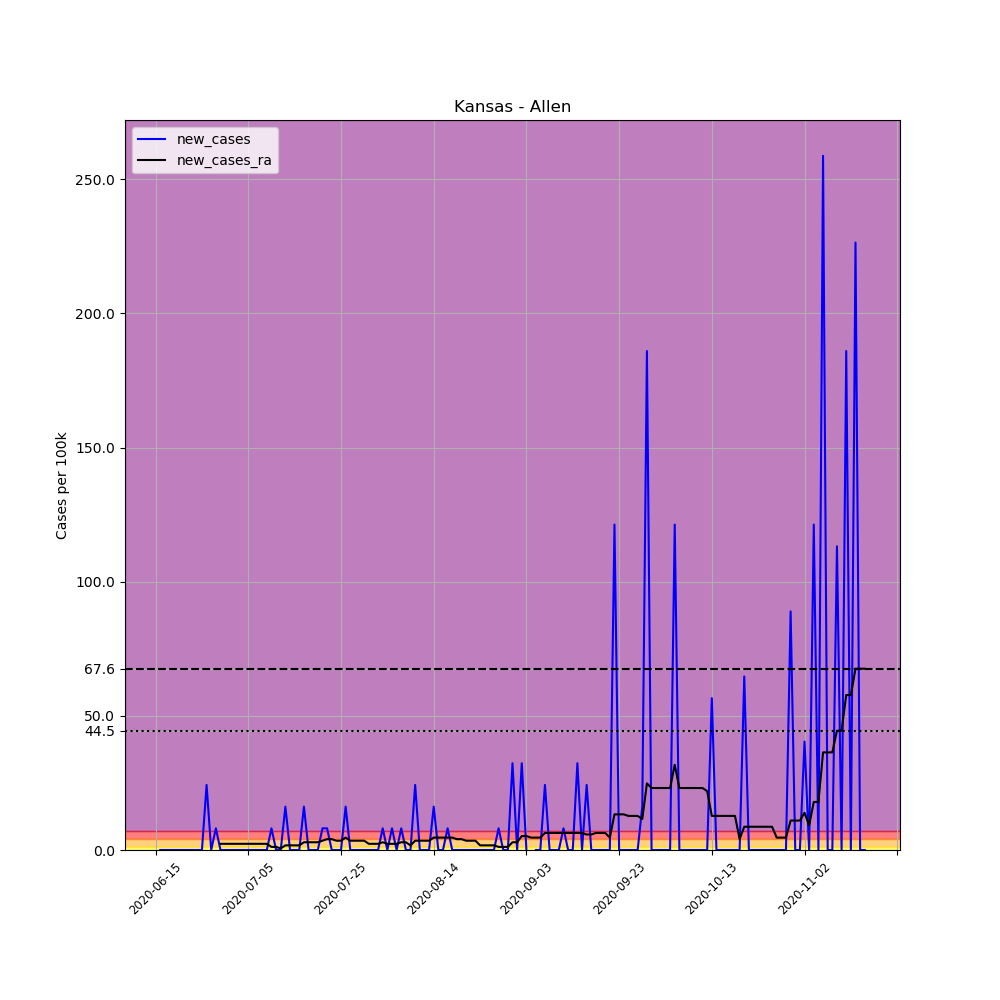

Source data for this figure (header and first rows):
, date, county, state, fips, cases, deaths, COUNTY, STNAME, CTYNAME, POPESTIMATE2019, per_100k, new_cases, new_cases_ra
696052, 2020-06-15, Allen, Kansas, 20001, 1, 0, 1, Kansas, Allen, 12369, 8.085, , 
696053, 2020-06-16, Allen, Kansas, 20001, 1, 0, 1, Kansas, Allen, 12369, 8.085, 0.0, 
696054, 2020-06-17, Allen, Kansas, 20001, 1, 0, 1, Kansas, Allen, 12369, 8.085, 0.0, 
696055, 2020-06-18, Allen, Kansas, 20001, 1, 0, 1, Kansas, Allen, 12369, 8.085, 0.0, 
696056, 2020-06-19, Allen, Kansas, 20001, 1, 0, 1, Kansas, Allen, 12369, 8.085, 0.0, 
696057, 2020-06-20, Allen, Kansas, 20001, 1, 0, 1, Kansas, Allen, 12369, 8.085, 0.0, 
696058, 2020-06-21, Allen, Kansas, 20001, 1, 0, 1, Kansas, Allen, 12369, 8.085, 0.0, 
696059, 2020-06-22, Allen, Kansas, 20001, 1, 0, 1, Kansas, Allen, 12369, 8.085, 0.0, 
696060, 2020-06-23, Allen, Kansas, 20001, 1, 0, 1, Kansas, Allen, 12369, 8.085, 0.0, 
696061, 2020-06-24, Allen, Kansas, 20001, 1, 0, 1, Kansas, Allen, 12369, 8.085, 0.0, 
696062, 2020-06-25, Allen, Kansas, 20001, 1, 0, 1, Kansas, Allen, 12369, 8.085, 0.0, 
696063, 2020-06-26, Allen, Kansas, 20001, 4, 0, 1, Kansas, Allen, 12369, 32.34, 24.25, 
696064, 2020-06-27, Allen, Kansas, 20001, 4, 0, 1, Kansas, Allen, 12369, 32.34, 0.0, 
696065, 2020-06-28, Allen, Kansas, 20001, 5, 0, 1, Kansas, Allen, 12369, 40.42, 8.085, 
696066, 2020-06-29, Allen, Kansas, 20001, 5, 0, 1, Kansas, Allen, 12369, 40.42, 0.0, 2.31
696067, 2020-06-30, Allen, Kansas, 20001, 5, 0, 1, Kansas, Allen, 12369, 40.42, 0.0, 2.31
696068, 2020-07-01, Allen, Kansas, 20001, 5, 0, 1, Kansas, Allen, 12369, 40.42, 0.0, 2.31
696069, 2020-07-02, Allen, Kansas, 20001, 5, 0, 1, Kansas, Allen, 12369, 40.42, 0.0, 2.31
696070, 2020-07-03, Allen, Kansas, 20001, 5, 0, 1, Kansas, Allen, 12369, 40.42, 0.0, 2.31
696071, 2020-07-04, Allen, Kansas, 20001, 5, 0, 1, Kansas, Allen, 12369, 40.42, 0.0, 2.31
696072, 2020-07-05, Allen, Kansas, 20001, 5, 0, 1, Kansas, Allen, 12369, 40.42, 0.0, 2.31
696073, 2020-07-06, Allen, Kansas, 20001, 5, 0, 1, Kansas, Allen, 12369, 40.42, 0.0, 2.31
696074, 2020-07-07, Allen, Kansas, 20001, 5, 0, 1, Kansas, Allen, 12369, 40.42, 0.0, 2.31
696075, 2020-07-08, Allen, Kansas, 20001, 5, 0, 1, Kansas, Allen, 12369, 40.42, 0.0, 2.31
696076, 2020-07-09, Allen, Kansas, 20001, 5, 0, 1, Kansas, Allen, 12369, 40.42, 0.0, 2.31
696077, 2020-07-10, Allen, Kansas, 20001, 6, 0, 1, Kansas, Allen, 12369, 48.51, 8.085, 1.155
696078, 2020-07-11, Allen, Kansas, 20001, 6, 0, 1, Kansas, Allen, 12369, 48.51, 0.0, 1.155
696079, 2020-07-12, Allen, Kansas, 20001, 6, 0, 1, Kansas, Allen, 12369, 48.51, 0.0, 0.5775
696080, 2020-07-13, Allen, Kansas, 20001, 8, 0, 1, Kansas, Allen, 12369, 64.68, 16.17, 1.732
696081, 2020-07-14, Allen, Kansas, 20001, 8, 0, 1, Kansas, Allen, 12369, 64.68, 0.0, 1.732
696082, 2020-07-15, Allen, Kansas, 20001, 8, 0, 1, Kansas, Allen, 12369, 64.68, 0.0, 1.732
696083, 2020-07-16, Allen, Kansas, 20001, 8, 0, 1, Kansas, Allen, 12369, 64.68, 0.0, 1.732
696084, 2020-07-17, Allen, Kansas, 20001, 10, 0, 1, Kansas, Allen, 12369, 80.85, 16.17, 2.887
696085, 2020-07-18, Allen, Kansas, 20001, 10, 0, 1, Kansas, Allen, 12369, 80.85, 0.0, 2.887
696086, 2020-07-19, Allen, Kansas, 20001, 10, 0, 1, Kansas, Allen, 12369, 80.85, 0.0, 2.887
696087, 2020-07-20, Allen, Kansas, 20001, 10, 0, 1, Kansas, Allen, 12369, 80.85, 0.0, 2.887
696088, 2020-07-21, Allen, Kansas, 20001, 11, 0, 1, Kansas, Allen, 12369, 88.93, 8.085, 3.465
696089, 2020-07-22, Allen, Kansas, 20001, 12, 0, 1, Kansas, Allen, 12369, 97.02, 8.085, 4.042
696090, 2020-07-23, Allen, Kansas, 20001, 12, 0, 1, Kansas, Allen, 12369, 97.02, 0.0, 4.042
696091, 2020-07-24, Allen, Kansas, 20001, 12, 0, 1, Kansas, Allen, 12369, 97.02, 0.0, 3.465
696092, 2020-07-25, Allen, Kansas, 20001, 12, 0, 1, Kansas, Allen, 12369, 97.02, 0.0, 3.465
696093, 2020-07-26, Allen, Kansas, 20001, 14, 0, 1, Kansas, Allen, 12369, 113.2, 16.17, 4.62
696094, 2020-07-27, Allen, Kansas, 20001, 14, 0, 1, Kansas, Allen, 12369, 113.2, 0.0, 3.465
696095, 2020-07-28, Allen, Kansas, 20001, 14, 0, 1, Kansas, Allen, 12369, 113.2, 0.0, 3.465
696096, 2020-07-29, Allen, Kansas, 20001, 14, 0, 1, Kansas, Allen, 12369, 113.2, 0.0, 3.465
696097, 2020-07-30, Allen, Kansas, 20001, 14, 0, 1, Kansas, Allen, 12369, 113.2, 0.0, 3.465
696098, 2020-07-31, Allen, Kansas, 20001, 14, 0, 1, Kansas, Allen, 12369, 113.2, 0.0, 2.31
696099, 2020-08-01, Allen, Kansas, 20001, 14, 0, 1, Kansas, Allen, 12369, 113.2, 0.0, 2.31
696100, 2020-08-02, Allen, Kansas, 20001, 14, 0, 1, Kansas, Allen, 12369, 113.2, 0.0, 2.31
696101, 2020-08-03, Allen, Kansas, 20001, 15, 0, 1, Kansas, Allen, 12369, 121.3, 8.085, 2.887
696102, 2020-08-04, Allen, Kansas, 20001, 15, 0, 1, Kansas, Allen, 12369, 121.3, 0.0, 2.31
696103, 2020-08-05, Allen, Kansas, 20001, 16, 0, 1, Kansas, Allen, 12369, 129.4, 8.085, 2.31
696104, 2020-08-06, Allen, Kansas, 20001, 16, 0, 1, Kansas, Allen, 12369, 129.4, 0.0, 2.31
696105, 2020-08-07, Allen, Kansas, 20001, 17, 0, 1, Kansas, Allen, 12369, 137.4, 8.085, 2.887
696106, 2020-08-08, Allen, Kansas, 20001, 17, 0, 1, Kansas, Allen, 12369, 137.4, 0.0, 2.887
696107, 2020-08-09, Allen, Kansas, 20001, 17, 0, 1, Kansas, Allen, 12369, 137.4, 0.0, 1.732
696108, 2020-08-10, Allen, Kansas, 20001, 20, 0, 1, Kansas, Allen, 12369, 161.7, 24.25, 3.465
696109, 2020-08-11, Allen, Kansas, 20001, 20, 0, 1, Kansas, Allen, 12369, 161.7, 0.0, 3.465
696110, 2020-08-12, Allen, Kansas, 20001, 20, 0, 1, Kansas, Allen, 12369, 161.7, 0.0, 3.465
696111, 2020-08-13, Allen, Kansas, 20001, 20, 0, 1, Kansas, Allen, 12369, 161.7, 0.0, 3.465
... 94 more rows
